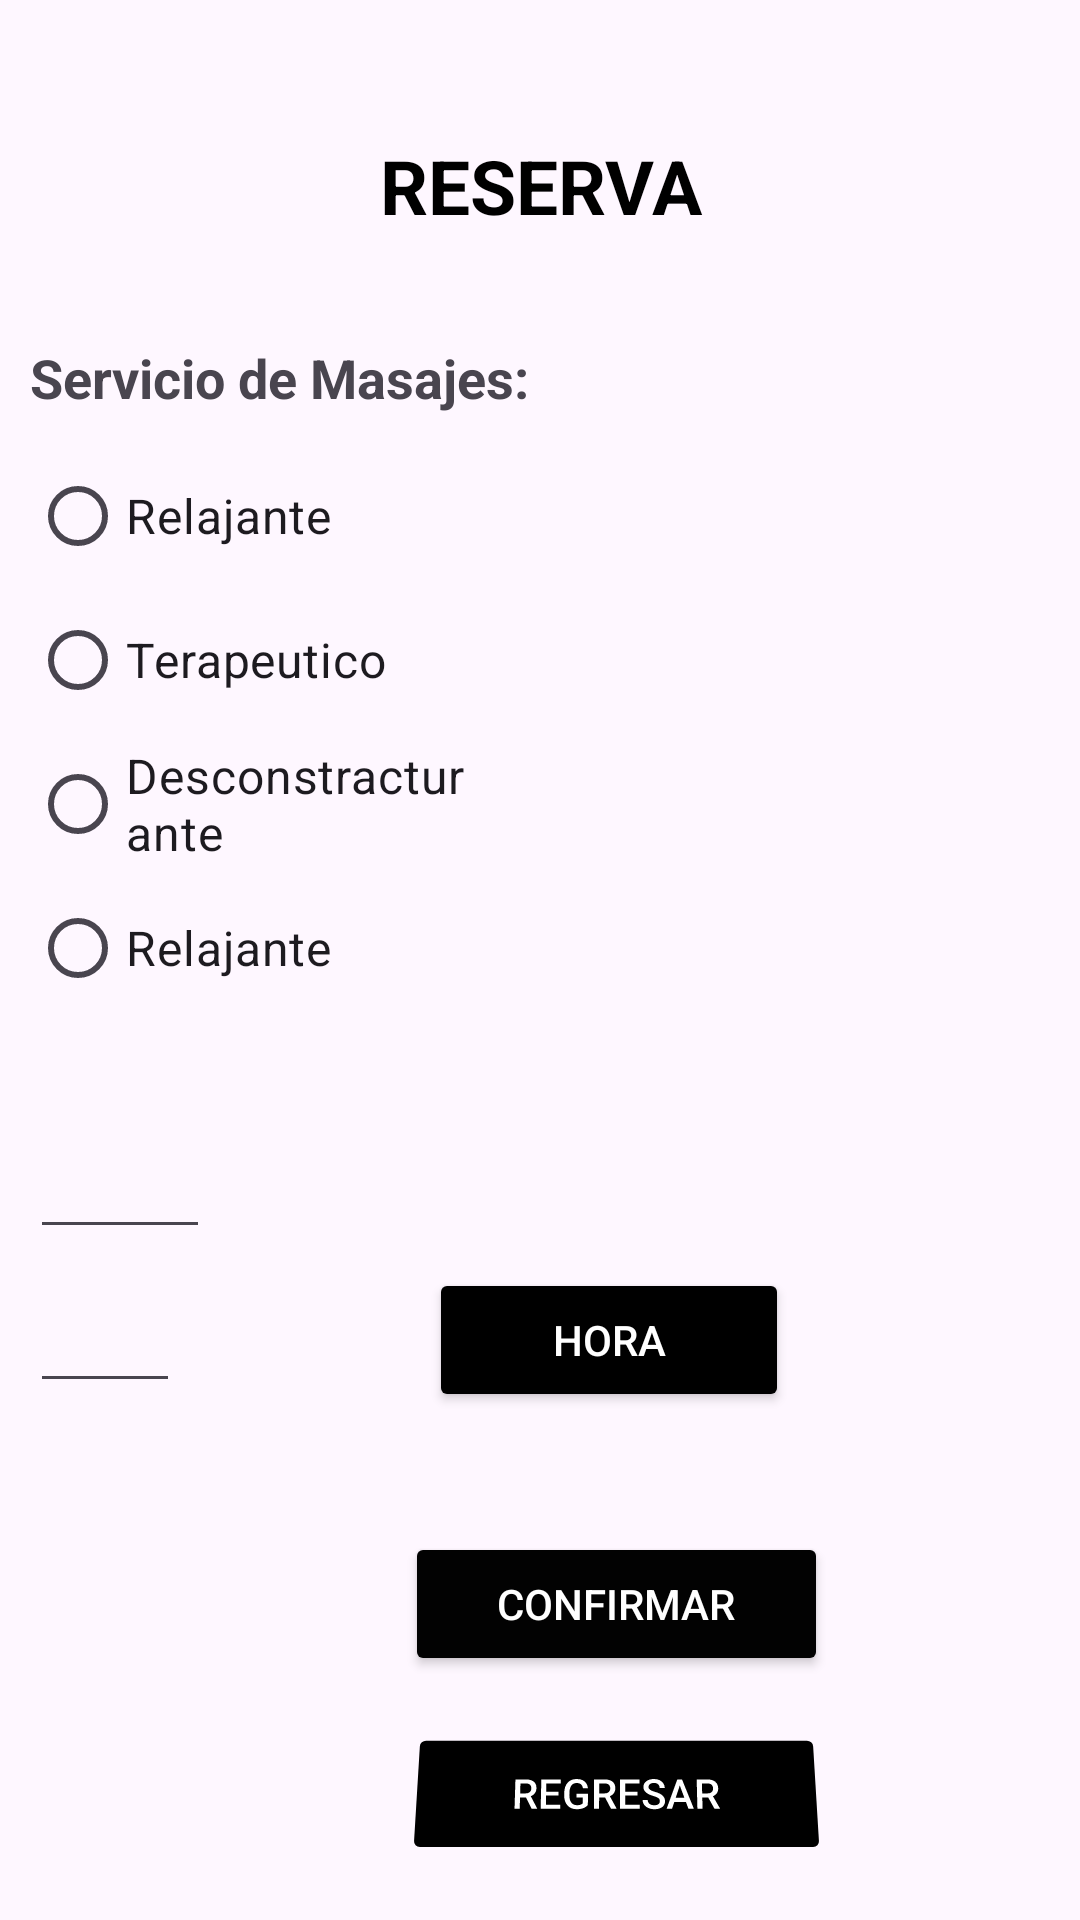

Android layout source for this screen:
<!-- AndroidManifest.xml: application theme Theme.RelaxSpaMasajes -->
<!-- res/layout/fragment_reserva.xml -->
<LinearLayout xmlns:android="http://schemas.android.com/apk/res/android"
    xmlns:app="http://schemas.android.com/apk/res-auto"
    xmlns:tools="http://schemas.android.com/tools"
    android:layout_width="match_parent"
    android:layout_height="match_parent"
    android:orientation="vertical"
    tools:context=".ui.views.fragment.ReservaFragment">

    <TextView
        android:id="@+id/textView21"
        android:layout_width="match_parent"
        android:layout_height="wrap_content"
        android:text="RESERVA"
        android:textAlignment="center"
        android:textColor="#000000"
        android:textSize="25sp"
        android:textStyle="bold"
        android:translationY="45sp" />

    <TextView
        android:id="@+id/textView22"
        android:layout_width="match_parent"
        android:layout_height="wrap_content"
        android:layout_marginLeft="10sp"
        android:layout_marginRight="10sp"
        android:text="Servicio de Masajes:"
        android:textSize="18sp"
        android:textStyle="bold"
        android:translationY="80sp" />

    <LinearLayout
        android:layout_width="match_parent"
        android:layout_height="wrap_content"
        android:orientation="vertical"
        android:translationY="90sp">

        <RadioGroup
            android:id="@+id/rdgServMsj"
            android:layout_width="match_parent"
            android:layout_height="wrap_content">

            <RadioButton
                android:id="@+id/rdbMsjPareja"
                android:layout_width="match_parent"
                android:layout_height="wrap_content"
                android:layout_marginLeft="10sp"
                android:layout_marginRight="200sp"
                android:text="Relajante"
                android:textSize="16sp" />

            <RadioButton
                android:id="@+id/rdbMsjTerapeutico"
                android:layout_width="match_parent"
                android:layout_height="wrap_content"
                android:layout_marginLeft="10sp"
                android:layout_marginRight="200sp"
                android:text="Terapeutico"
                android:textSize="16sp" />

            <RadioButton
                android:id="@+id/rdbMsjDescon"
                android:layout_width="match_parent"
                android:layout_height="wrap_content"
                android:layout_marginLeft="10sp"
                android:layout_marginRight="200sp"
                android:text="Desconstracturante"
                android:textSize="16sp" />

            <RadioButton
                android:id="@+id/rdbMsjRelajante"
                android:layout_width="match_parent"
                android:layout_height="wrap_content"
                android:layout_marginLeft="10sp"
                android:layout_marginRight="200sp"
                android:text="Relajante"
                android:textSize="16sp" />
        </RadioGroup>
    </LinearLayout>

    <EditText
        android:id="@+id/EDTFECHAR"
        android:layout_width="match_parent"
        android:layout_height="wrap_content"
        android:layout_marginLeft="10sp"
        android:layout_marginRight="290sp"
        android:ems="10"
        android:inputType="textPersonName"
        android:translationY="125sp" />

    <EditText
        android:id="@+id/EDTHORAR"
        android:layout_width="match_parent"
        android:layout_height="wrap_content"
        android:layout_marginLeft="10sp"
        android:layout_marginRight="300sp"
        android:ems="10"
        android:inputType="textPersonName"
        android:translationY="135sp" />

    <Button
        android:id="@+id/BTNHORAR"
        android:layout_width="120dp"
        android:layout_height="wrap_content"
        android:layout_marginLeft="145sp"
        android:layout_marginRight="160sp"
        android:backgroundTint="#000000"
        android:text="Hora"
        android:textColor="#FFFFFF"
        android:translationX="-2sp"
        android:translationY="90sp" />

    <Button
        android:id="@+id/BTNCONFIRMAR"
        android:layout_width="141dp"
        android:layout_height="wrap_content"
        android:layout_marginLeft="135sp"
        android:layout_marginRight="150sp"
        android:backgroundTint="#020202"
        android:onClick="BotonConfirmar"
        android:text="CONFIRMAR"
        android:textColor="#FFFFFF"
        android:translationY="130sp" />

    <Button
        android:id="@+id/btnRegresar"
        android:layout_width="141dp"
        android:layout_height="wrap_content"
        android:layout_marginLeft="135sp"
        android:layout_marginRight="150sp"
        android:backgroundTint="#000000"
        android:onClick="BotonRegresar"
        android:rotationX="10"
        android:text="REGRESAR"
        android:textColor="#FFFFFF"
        android:translationY="145sp" />

</LinearLayout>
<!-- resources referenced by this layout -->
<resources>
  <style name="Theme.RelaxSpaMasajes" parent="Theme.Material3.DayNight.NoActionBar">
          
          <item name="colorPrimary">@color/purple_500</item>
          <item name="colorPrimaryVariant">@color/purple_700</item>
          <item name="colorOnPrimary">@color/white</item>
          
          <item name="colorSecondary">@color/teal_200</item>
          <item name="colorSecondaryVariant">@color/teal_700</item>
          <item name="colorOnSecondary">@color/black</item>
          
          <item name="android:statusBarColor">?attr/colorPrimaryVariant</item>
          
      </style>
  <!-- not gathered from this repository: default colours our renderer supplied (Android Studio template values) -->
  <color name="purple_500">#FF6200EE</color>
  <color name="purple_700">#FF3700B3</color>
  <color name="teal_200">#FF03DAC5</color>
  <color name="teal_700">#FF018786</color>
  <color name="black">#FF000000</color>
  <color name="white">#FFFFFFFF</color>
</resources>
